Run: headless pygame with SDL's dummy video driver; simulated clock (each Clock.tick advances the game by its frame time, no real sleeping); random seed 0; keys injected as events and as key.get_pressed() state; no mouse input.
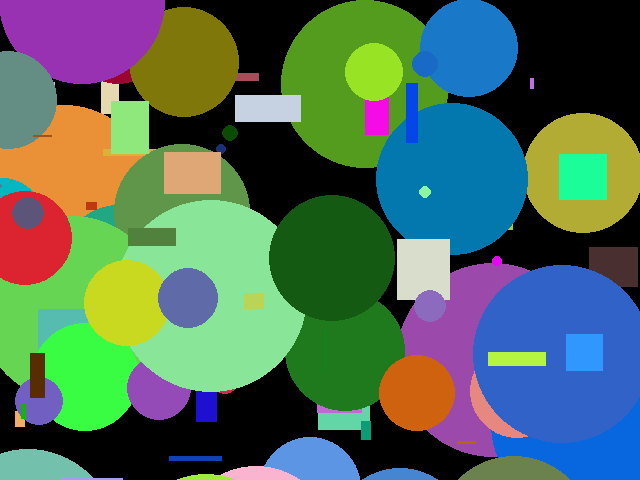
Frame 1 of 4 · flips 1–60 · no input
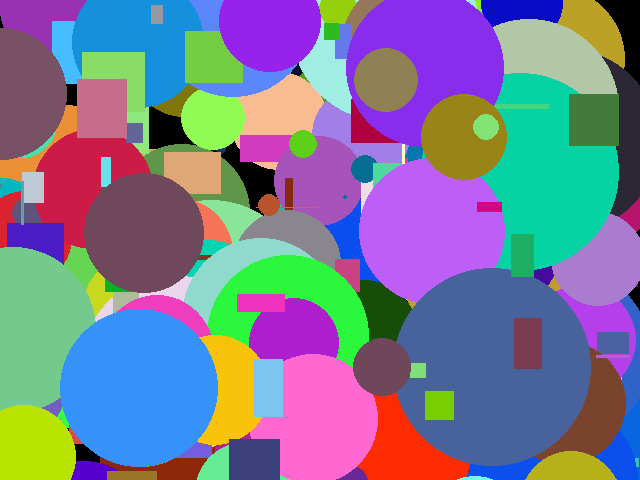
Frame 2 of 4 · flips 61–180 · tapped SPACE, RETURN · held RIGHT (→), D
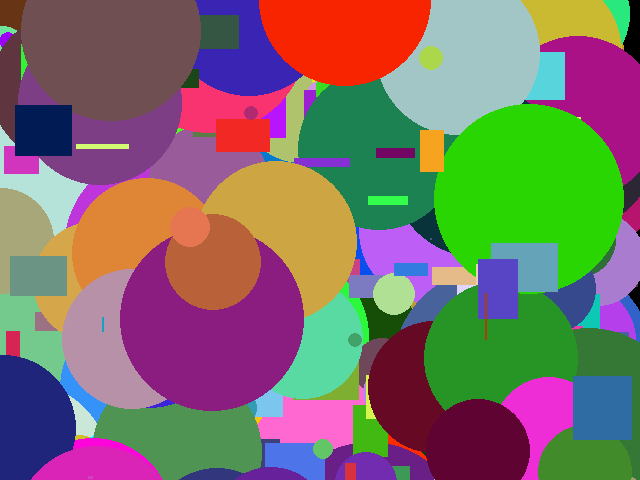
Frame 3 of 4 · flips 181–300 · held DOWN (↓), S
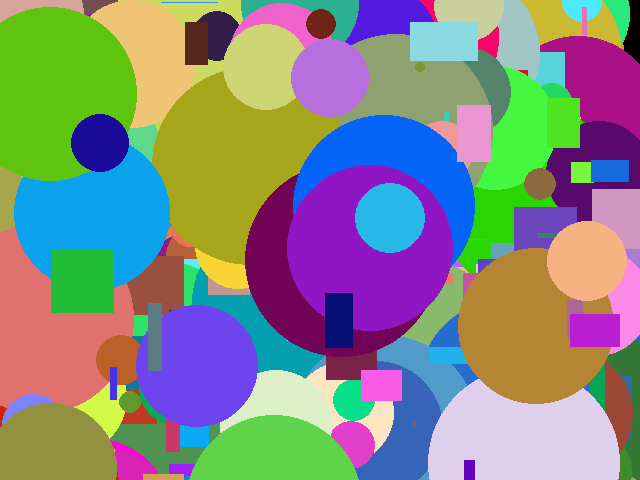
Frame 4 of 4 · flips 301–420 · held LEFT (←), A, UP (↑), W

The pygame program that drew these frames:

import pygame
from pygame.locals import *
from sys import exit
from random import *

pygame.init()
screen = pygame.display.set_mode((640,480))
def gera_cor():
    red = randrange(0,255)
    green = randrange(0,255)
    blue = randrange(0,255)
    colorRect = (red, green, blue)
    return colorRect

def retangulo():
    altura = randrange(0,70)
    largura = randrange(0,70)
    pos_x = randrange(0,600)
    pos_y = randrange(0,600)
    return pygame.draw.rect(screen, gera_cor(), (pos_x, pos_y, altura,
largura))

def circulo():
    raio = randrange(0,100)
    pos_x = randrange(0,600)
    pos_y = randrange(0,600)
    return pygame.draw.circle(screen, gera_cor(), (pos_x, pos_y), raio)

while True:
    for event in pygame.event.get():
        if event.type == QUIT:
            pygame.quit()
            exit()

    retangulo()
    circulo()

    pygame.display.update()
